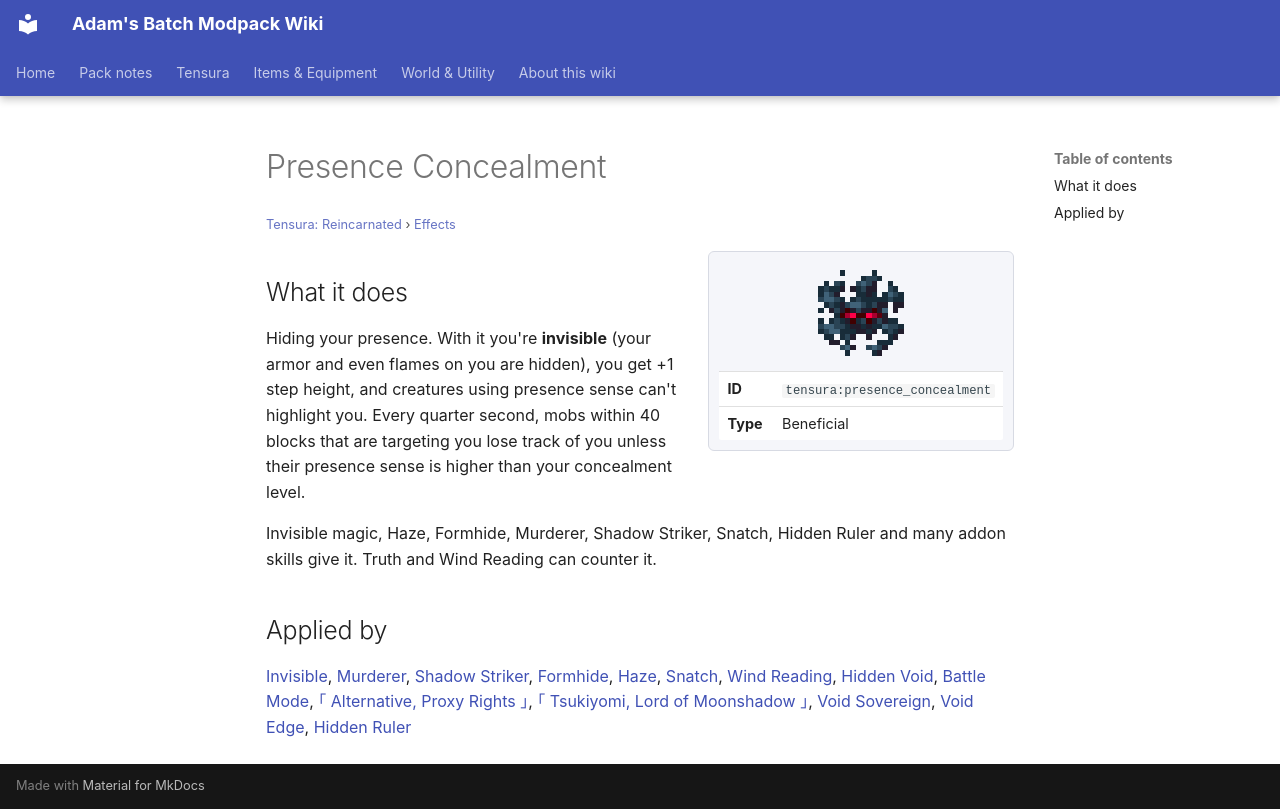

repository: Proteus-Nell/Adams-Batch-MC-Modpack-Wiki · page: tensura-reincarnated/effects/presence-concealment/index.html · generator: mkdocs

# Presence Concealment

<small>[Tensura: Reincarnated](../index.md) &rsaquo; [Effects](index.md)</small>

<div class="infobox" markdown>

![Presence Concealment](../../assets/icons/tensura/effect/presence_concealment.png)

| | |
|---|---|
| **ID** | `tensura:presence_concealment` |
| **Type** | Beneficial |

</div>

## What it does

Hiding your presence. With it you're **invisible** (your armor and even flames on you are hidden), you get +1 step height, and creatures using presence sense can't highlight you. Every quarter second, mobs within 40 blocks that are targeting you lose track of you unless their presence sense is higher than your concealment level.

Invisible magic, Haze, Formhide, Murderer, Shadow Striker, Snatch, Hidden Ruler and many addon skills give it. Truth and Wind Reading can counter it.

## Applied by

[Invisible](../abilities/aspectual-magic/invisible.md), [Murderer](../abilities/unique-skills/murderer.md), [Shadow Striker](../abilities/unique-skills/shadow-striker.md), [Formhide](../abilities/battlewill/formhide.md), [Haze](../abilities/battlewill/haze.md), [Snatch](../../tr-nightmares/abilities/unique-skills/snatch.md), [Wind Reading](../../tr-nightmares/abilities/extra-skills/wind-reading.md), [Hidden Void](../../tr-nightmares/abilities/intrinsic-skills/hidden-void.md), [Battle Mode](../../tr-nightmares/abilities/battlewill/battle-mode.md), [｢ Alternative, Proxy Rights ｣](../../tr-nightmares/abilities/ultimate-skills/alternative.md), [｢ Tsukiyomi, Lord of Moonshadow ｣](../../tr-nightmares/abilities/ultimate-skills/tsukiyomi.md), [Void Sovereign](../../elite-tensura/abilities/ultimate-skills/voidsovereign.md), [Void Edge](../../elite-tensura/abilities/unique-skills/voidedge.md), [Hidden Ruler](../../tensura-mysticism/abilities/unique-skills/hidden-ruler.md)
